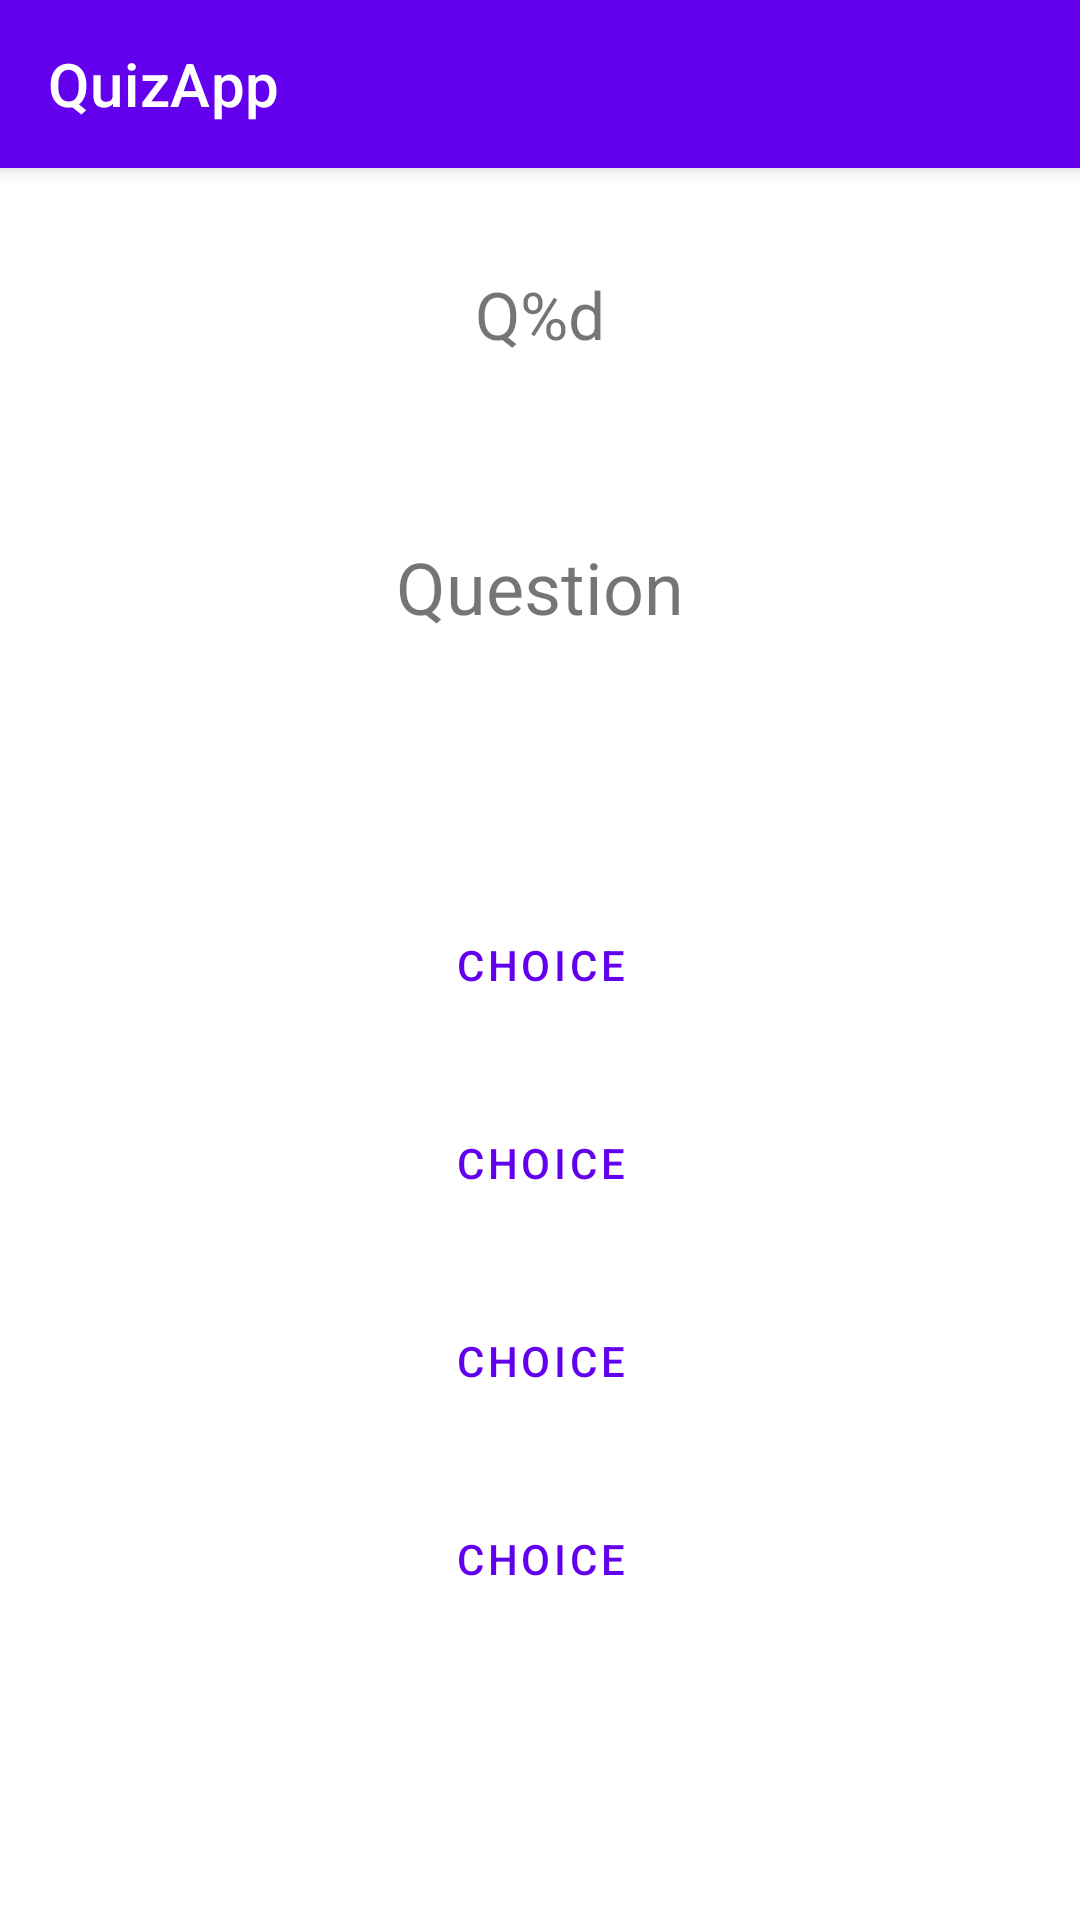

The Android layout XML behind this screen, and the referenced resources:
<!-- AndroidManifest.xml: application theme Theme.QuizApp -->
<!-- res/layout/activity_main.xml -->
<?xml version="1.0" encoding="utf-8"?>
<androidx.drawerlayout.widget.DrawerLayout xmlns:android="http://schemas.android.com/apk/res/android"
    xmlns:app="http://schemas.android.com/apk/res-auto"
    xmlns:tools="http://schemas.android.com/tools"
    android:layout_width="match_parent"
    android:layout_height="match_parent"
    tools:context=".QuizActivity">
    <androidx.constraintlayout.widget.ConstraintLayout
        android:layout_width="match_parent"
        android:layout_height="match_parent">

        <com.google.android.material.appbar.AppBarLayout
            android:id="@+id/appBarLayout"
            android:layout_width="match_parent"
            android:layout_height="wrap_content"
            app:layout_constraintBottom_toTopOf="parent"
            app:layout_constraintStart_toStartOf="parent">

        </com.google.android.material.appbar.AppBarLayout>

        <com.google.android.material.appbar.MaterialToolbar
            android:id="@+id/appBar"
            style="@style/Widget.MaterialComponents.Toolbar.Primary"
            android:layout_width="match_parent"
            android:layout_height="?attr/actionBarSize"
            app:layout_constraintEnd_toEndOf="parent"
            app:layout_constraintStart_toStartOf="parent"
            app:layout_constraintTop_toTopOf="parent"
            app:title="@string/app_name"
            />

<LinearLayout

    android:layout_width="match_parent"
    android:layout_height="match_parent"
    tools:context=".QuizActivity"
    android:orientation="vertical"
    android:gravity="center"
    tools:onClick="UsingOnClickInXml"
    >

    <TextView
        android:id="@+id/countLabel"
        android:layout_width="wrap_content"
        android:layout_height="wrap_content"
        android:text="@string/count_label"
        android:textSize="22sp"
        />

    <TextView
        android:id="@+id/questionLabel"
        android:layout_width="wrap_content"
        android:layout_height="wrap_content"
        android:text="@string/question_label"
        android:textSize="24sp"
        android:layout_marginTop="60dp"

        />
    <Button
        android:id="@+id/answerBtn1"
        android:layout_width="300dp"
        android:layout_height="60dp"
        android:layout_marginTop="80dp"
        android:text="@string/bin_answer"
        style="?attr/materialButtonOutlinedStyle"
        android:onClick="checkAnswer"


        ></Button>
    <Button
        android:id="@+id/answerBtn2"
        android:layout_width="300dp"
        android:layout_height="60dp"
        android:layout_marginTop="6dp"
        android:text="@string/bin_answer"
        style="?attr/materialButtonOutlinedStyle"
        android:onClick="checkAnswer"


        ></Button>
    <Button
        android:id="@+id/answerBtn3"
        android:layout_width="300dp"
        android:layout_height="60dp"
        android:layout_marginTop="6dp"
        android:text="@string/bin_answer"
        style="?attr/materialButtonOutlinedStyle"
        android:onClick="checkAnswer"


        ></Button>
    <Button
        android:id="@+id/answerBtn4"
        android:layout_width="300dp"
        android:layout_height="60dp"
        android:layout_marginTop="6dp"
        android:text="@string/bin_answer"
        style="?attr/materialButtonOutlinedStyle"
        android:onClick="checkAnswer"


        ></Button>
</LinearLayout></androidx.constraintlayout.widget.ConstraintLayout></androidx.drawerlayout.widget.DrawerLayout>
<!-- resources referenced by this layout -->
<resources>
  <string name="app_name">QuizApp</string>
  <string name="bin_answer">Choice</string>
  <string name="count_label">Q%d</string>
  <string name="question_label">Question</string>
  <style name="Theme.QuizApp" parent="Theme.MaterialComponents.DayNight.NoActionBar">
          
          <item name="colorPrimary">@color/purple_500</item>
          <item name="colorPrimaryVariant">@color/purple_700</item>
          <item name="colorOnPrimary">@color/white</item>
          
          <item name="colorSecondary">@color/teal_200</item>
          <item name="colorSecondaryVariant">@color/teal_700</item>
          <item name="colorOnSecondary">@color/black</item>
          
          <item name="android:statusBarColor" tools:targetApi="21">?attr/colorPrimaryVariant</item>
          
      </style>
  <!-- not gathered from this repository: default colours our renderer supplied (Android Studio template values) -->
  <color name="purple_500">#FF6200EE</color>
  <color name="purple_700">#FF3700B3</color>
  <color name="teal_200">#FF03DAC5</color>
  <color name="teal_700">#FF018786</color>
  <color name="black">#FF000000</color>
  <color name="white">#FFFFFFFF</color>
</resources>
